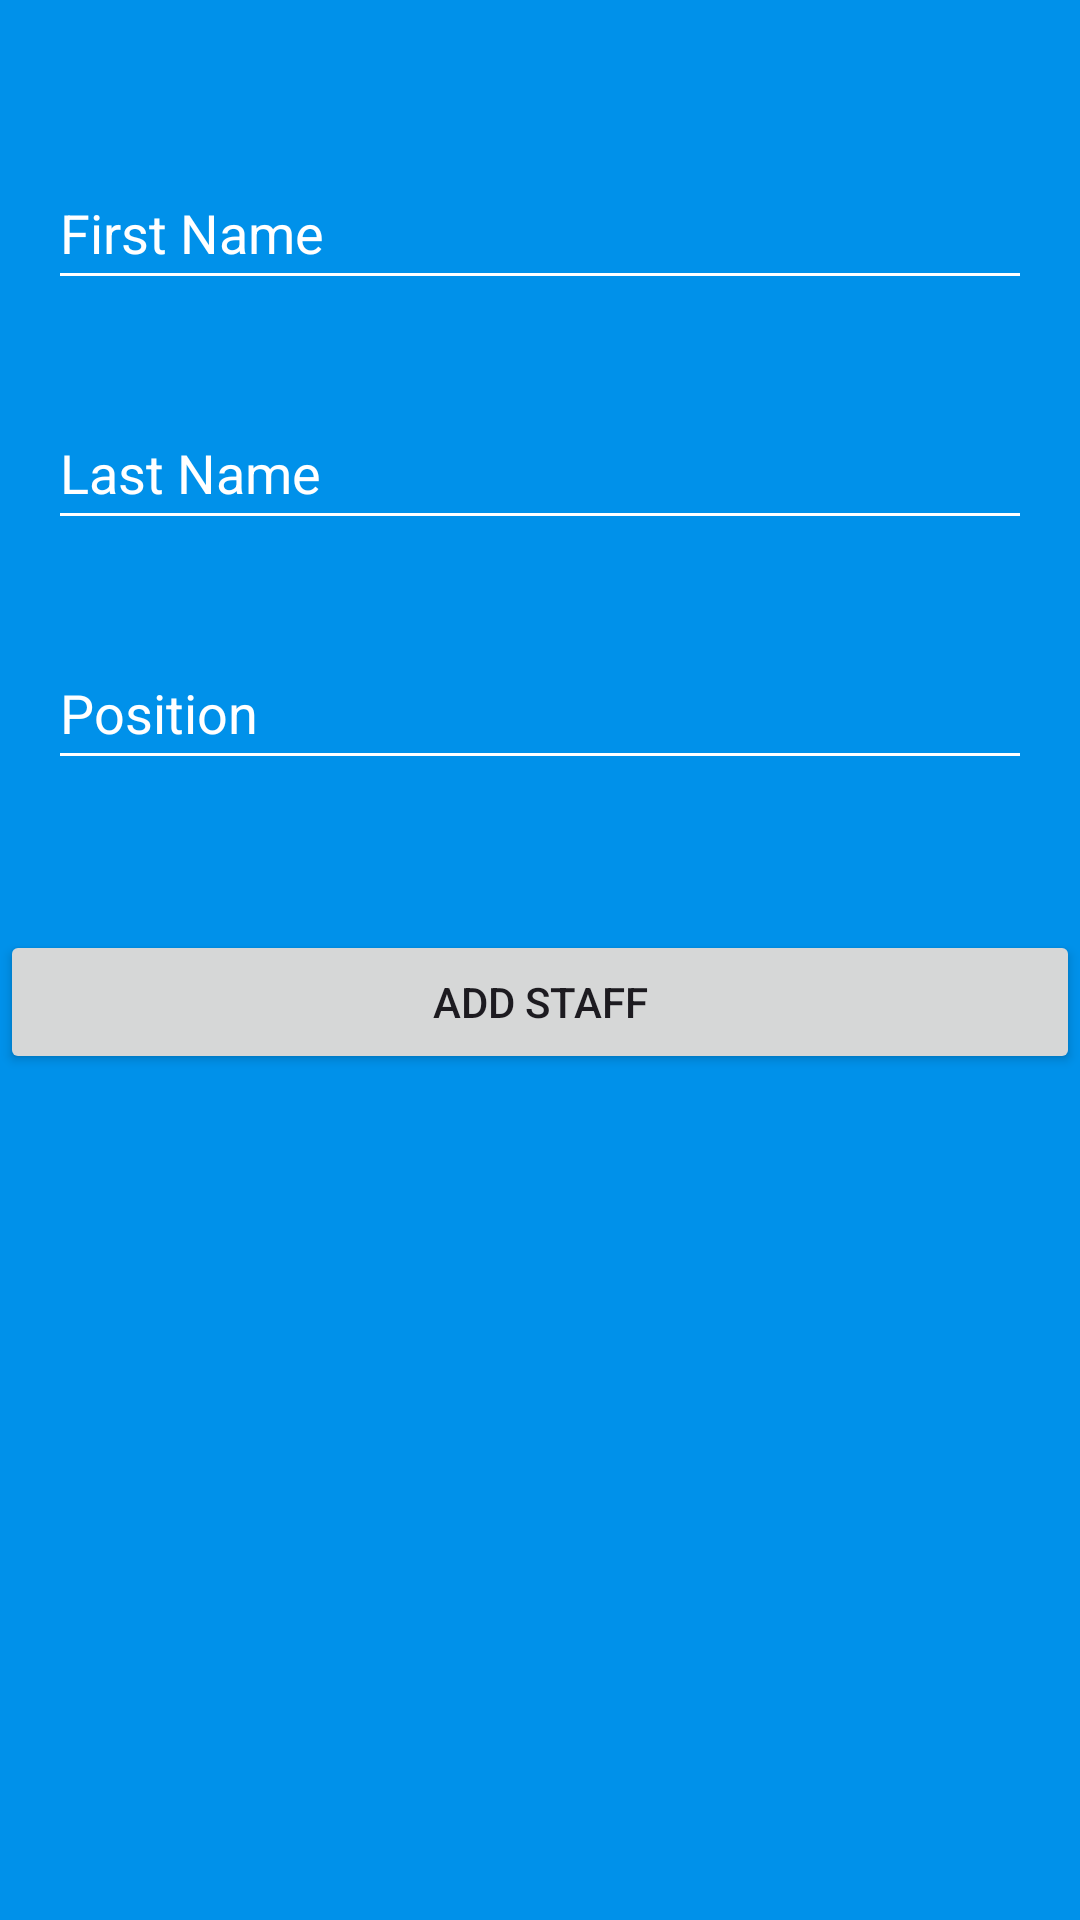

Layout XML and referenced resources for this Android screen:
<!-- AndroidManifest.xml: application theme Theme.StaffScheduler -->
<!-- res/layout/fragment_add_new_staff.xml -->
<?xml version="1.0" encoding="utf-8"?>
<RelativeLayout xmlns:android="http://schemas.android.com/apk/res/android"
    xmlns:tools="http://schemas.android.com/tools"
    android:layout_width="match_parent"
    android:id="@+id/formLayoutId"
    android:layout_height="match_parent"
    android:background="#0091EA"
    tools:context=".AddNewStaffFragment">

    <EditText
        android:id="@+id/firstName"
        android:layout_width="match_parent"
        android:inputType="text"
        android:textColor="#ffffff"
        android:textColorHint="#FFFFFF"
        android:backgroundTint="#FFFFFF"
        android:paddingBottom="5dp"
        android:layout_marginStart="16dp"
        android:layout_marginEnd="16dp"
        android:layout_height="50dp"
        android:hint="@string/firstNameField"
        android:layout_marginTop="50dp"/>

    <EditText
        android:id="@+id/lastname"
        android:layout_width="match_parent"
        android:layout_height="50dp"
        android:inputType="text"
        android:textColor="#ffffff"
        android:textColorHint="#FFFFFF"
        android:backgroundTint="#FFFFFF"
        android:paddingBottom="5dp"
        android:layout_marginStart="16dp"
        android:layout_marginEnd="16dp"
        android:hint="@string/lastNameField"
        android:layout_marginTop="30dp"
        android:layout_below="@+id/firstName"/>

    <EditText
        android:id="@+id/role"
        android:paddingBottom="5dp"
        android:inputType="text"
        android:textColor="#ffffff"
        android:textColorHint="#FFFFFF"
        android:backgroundTint="#FFFFFF"
        android:layout_width="match_parent"
        android:layout_height="50dp"
        android:layout_marginStart="16dp"
        android:layout_marginEnd="16dp"
        android:hint="@string/positionField"
        android:layout_marginTop="30dp"
        android:layout_below="@+id/lastname"/>

    <Button
        android:id="@+id/addStaffBtn"
        android:layout_width="match_parent"
        android:layout_height="wrap_content"
        android:text="@string/addStaffBtn"
        android:paddingHorizontal="16dp"
        android:layout_marginTop="50dp"
        android:layout_below="@+id/role"/>
</RelativeLayout>
<!-- resources referenced by this layout -->
<resources>
  <string name="addStaffBtn">Add Staff</string>
  <string name="firstNameField">First Name</string>
  <string name="lastNameField">Last Name</string>
  <string name="positionField">Position</string>
  <style name="Theme.StaffScheduler" parent="Base.Theme.StaffScheduler" />
  <style name="Base.Theme.StaffScheduler" parent="Theme.Material3.DayNight.NoActionBar">
          
          
      </style>
</resources>
